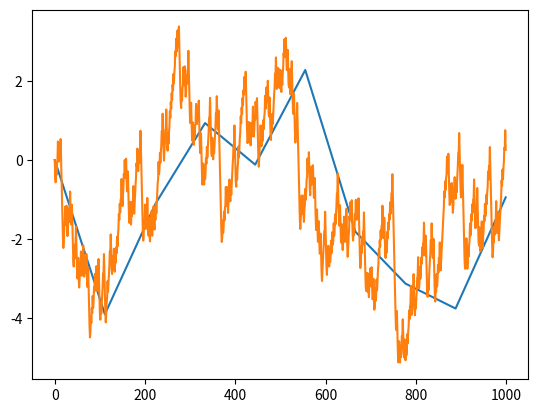

Reproduce this figure in Python.
import matplotlib.pyplot
from scipy.interpolate import interp1d
import numpy as np

ITER = 1000


# функция
def log_map(x, r):
    return r * x * (1 - x)


def do_map(
        itter_n=ITER,
        x_array=[0.1],
        r=4):
    for i in range(itter_n):
        x_array.append(log_map(x_array[i], r))
    return x_array


def do_map_w_average(
        itter_n=ITER,
        x_array=[0.1],
        r=4):
    for i in range(itter_n):
        x_array.append(log_map(x_array[i], r))
    sr = sum(do_map()) / ITER
    for i in range(itter_n):
        x_array.append(log_map(x_array[i], r) - sr)
    return x_array


# составление профиля функции - НЕ ТРОГАТЬ!!!! РАБОТАЕТ!!!
def do_profile(
        itter_n=ITER,
        x_array=[0.1],
        r=4):
    for i in range(itter_n):
        x_array.append(log_map(x_array[i], r))
    sr = sum(do_map()) / ITER
    p_array=[]
    for i in range(itter_n):
        y_array = []
        for j in range(i):
            y_array.append(x_array[j] - sr)
        p_array.append(sum(y_array))
    return p_array


# входные данные: массив / выходные - тоже массив данных, но с разным n
def do_dfa(array, steps):

    print(ITER // steps)
    x = np.linspace(0, 1000, num=steps, endpoint=True)
    y = array[::ITER // steps]
    f = interp1d(x, y)
    x_new = np.linspace(0, 1000, num=1000, endpoint=True)

    matplotlib.pyplot.plot(f(x_new))
    matplotlib.pyplot.plot(array)
    matplotlib.pyplot.show()


if __name__ == '__main__':
    data = do_dfa(do_profile(), 10)
